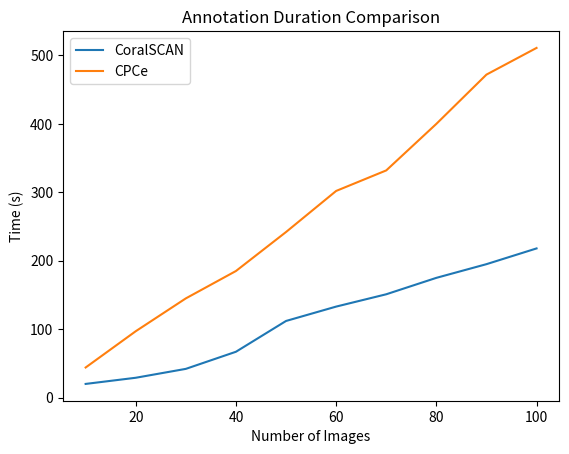

This figure's Python source:
import matplotlib.pyplot as plt

# Sample data
list1 = [20, 29, 42, 67, 112, 133, 151, 175, 195, 218]
list2 = [44, 97, 145, 185, 242, 302, 332, 400, 472, 511]

# Create a range for the x-axis
x = [10, 20, 30, 40, 50, 60, 70, 80, 90, 100]

# Plot the first line
plt.plot(x, list1, label='CoralSCAN')

# Plot the second line
plt.plot(x, list2, label='CPCe')

# Add labels and title
plt.xlabel('Number of Images')
plt.ylabel('Time (s)')
plt.title('Annotation Duration Comparison')

# Add a legend
plt.legend()

# Show the plot
plt.show()